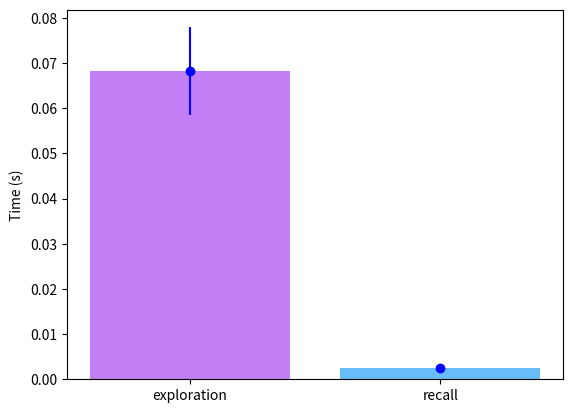

The script that saved this image:
#!/usr/bin/env python3
# -*- coding: utf-8 -*-
"""
Created on Mon Sep 23 14:06:46 2024

[redacted]
"""
#!/usr/bin/env python3
# -*- coding: utf-8 -*-
"""
Created on Fri Feb  9 17:06:03 2024

[redacted]
"""
import matplotlib.pyplot as plt
import numpy as np
from scipy import stats

speed_explore= np.array([0.068485, 0.086361, 0.0603, 0.059177,0.066586])
speed_recall=np.array([0.002843, 0.002545, 0.00239,0.002453,0.002499])
mu_ex=np.sum(speed_explore)/len(speed_explore)
SD_ex=np.std(speed_explore)
mu_recall=np.sum(speed_recall)/len(speed_recall)
SD_recall=np.std(speed_recall)
mu=[mu_ex, mu_recall]
SD=[SD_ex, SD_recall]
colors=["#c27ff5", "#68bcf7"] #, "#0066cc", "#00ff80", "#cc66ff", "#add989", "#f5ed7f", "#892a58"
foldername = ["exploration", "recall" ] #"t=116", "t=209", "t=302", "t=405", "t=500","check"
#for directory in benchmark:
    #read results.txt
    #apend to speed and SD
    
speedplot= plt.figure(1)
ax = speedplot.add_subplot()
ax.set_ylabel("Time (s)")
ax.bar(foldername, mu, color=colors)
ax.errorbar(foldername,mu, yerr=SD, fmt="o", color="b")

T, p=stats.ttest_ind(speed_explore, speed_recall)

#speedplot.savefig('explore_vs_graph.eps', transparent=True, format='eps')

# speedplot2= plt.figure()
# ax2 = speedplot2.add_subplot()
# ax2.set_ylabel("Speed (s)")
# ax2.bar(foldername[2:], speed[2:], color=colors[2:])
# ax2.errorbar(foldername[2:],speed[2:], yerr=SD[2:], fmt="o", color="b")

# speedplot2.savefig('target_speed.eps', transparent=True, format='eps')

